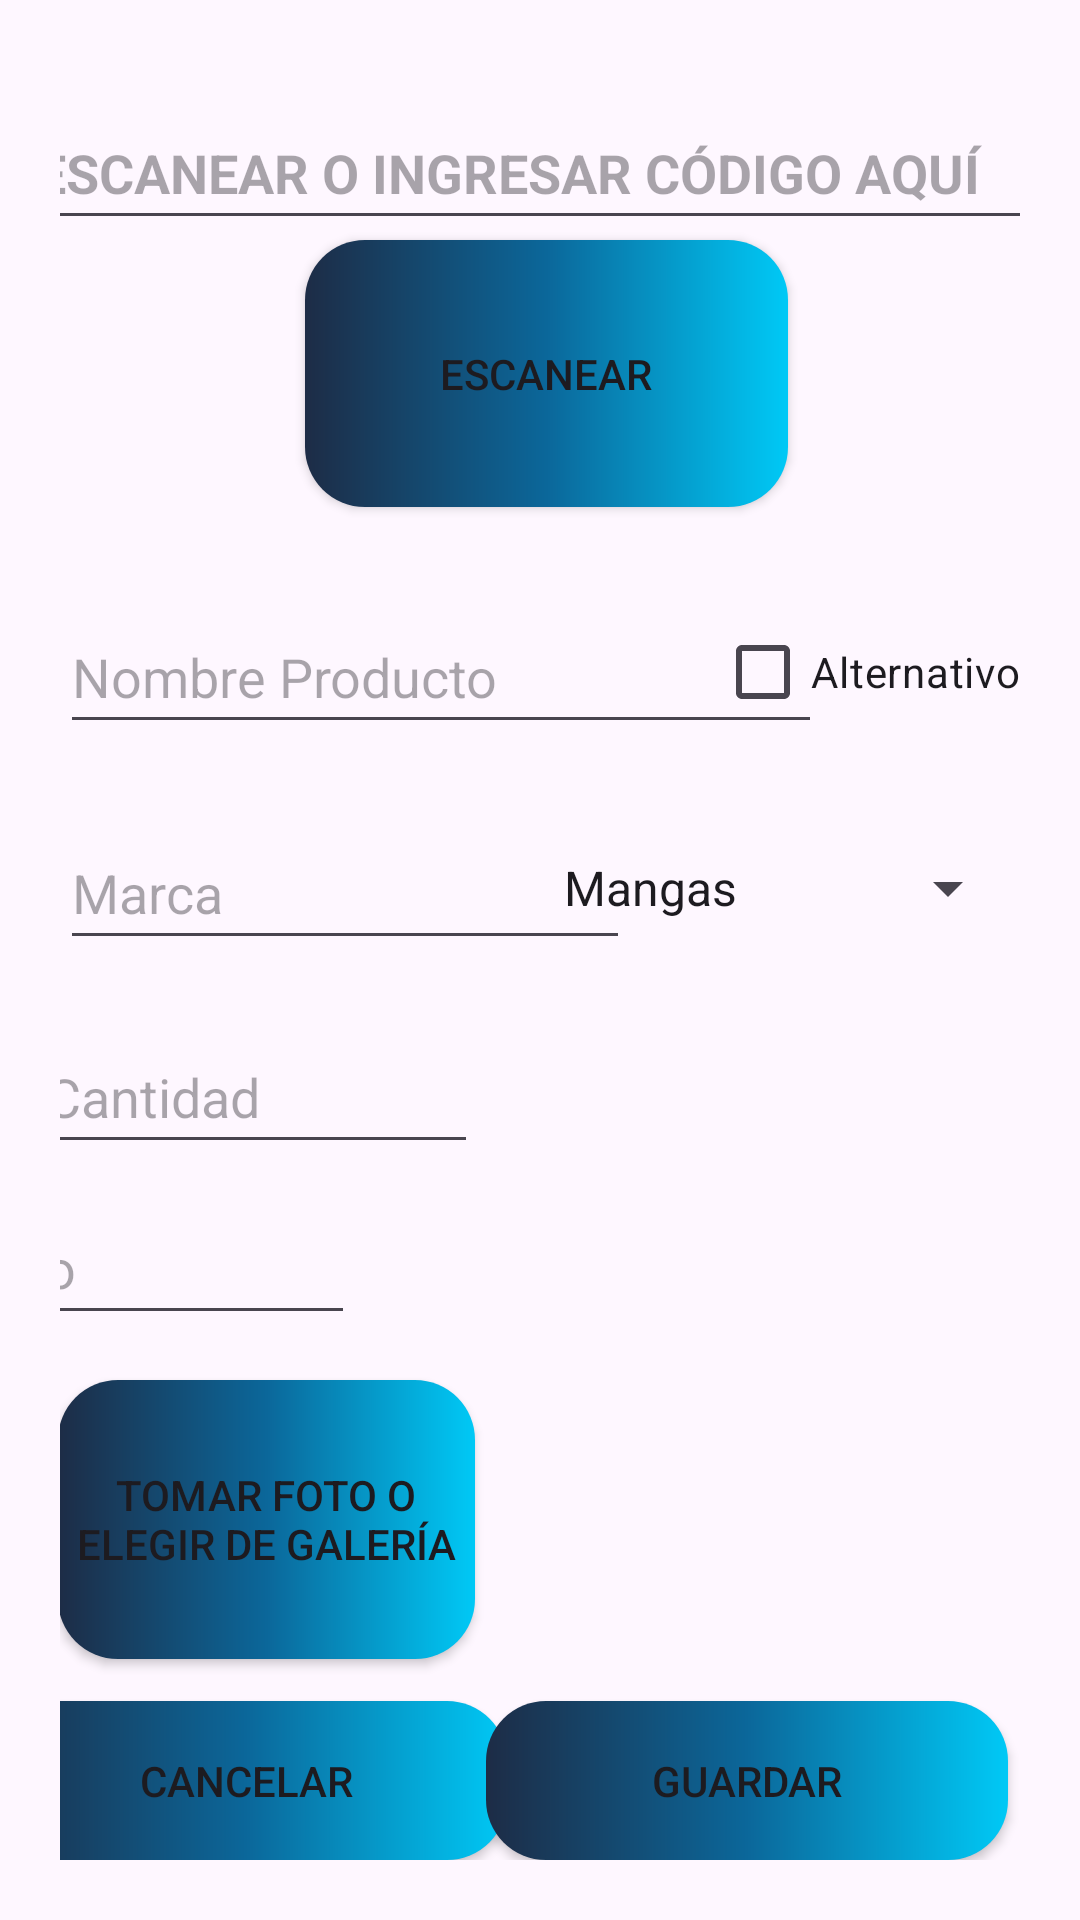

Android layout source for this screen:
<!-- AndroidManifest.xml: application theme Base.Theme.Njoystick -->
<!-- res/layout/add_stock.xml -->
<?xml version="1.0" encoding="utf-8"?>
<androidx.constraintlayout.widget.ConstraintLayout xmlns:android="http://schemas.android.com/apk/res/android"
    xmlns:app="http://schemas.android.com/apk/res-auto"
    xmlns:tools="http://schemas.android.com/tools"
    android:layout_width="match_parent"
    android:layout_height="match_parent"
    android:gravity="center"
    android:orientation="vertical"
    android:padding="20dp"
    tools:context=".AddStock">

    <EditText
        android:id="@+id/codigoProducto"
        android:layout_width="345dp"
        android:layout_height="48dp"
        android:layout_marginTop="12dp"
        android:editable="true"
        android:gravity="center_vertical"
        android:hint="ESCANEAR O INGRESAR CÓDIGO AQUÍ"
        android:textStyle="bold"
        app:layout_constraintBottom_toTopOf="@+id/btnLeerCodigo"
        app:layout_constraintEnd_toEndOf="parent"
        app:layout_constraintStart_toStartOf="parent"
        app:layout_constraintTop_toTopOf="parent"
        app:layout_constraintVertical_bias="0.0" />

    <Button
        android:id="@+id/btnLeerCodigo"
        android:layout_width="161dp"
        android:layout_height="89dp"
        android:layout_marginBottom="31dp"
        app:backgroundTint="@null"
        style="@style/MyButtonStyle"
        android:text="ESCANEAR"
        app:layout_constraintBottom_toTopOf="@+id/nombreProducto"
        app:layout_constraintEnd_toEndOf="parent"
        app:layout_constraintHorizontal_bias="0.514"
        app:layout_constraintStart_toStartOf="parent"
        app:layout_constraintTop_toTopOf="parent"
        app:layout_constraintVertical_bias="1.0" />

    <EditText
        android:id="@+id/nombreProducto"
        android:layout_width="254dp"
        android:layout_height="48dp"
        android:layout_marginTop="180dp"
        android:ems="10"
        android:hint="Nombre Producto"
        android:inputType="text"
        app:layout_constraintStart_toStartOf="parent"
        app:layout_constraintTop_toTopOf="parent" />

    <Button
        android:id="@+id/btn_tomarFoto"
        android:layout_width="139dp"
        android:layout_height="93dp"
        android:layout_marginTop="72dp"
        android:layout_marginEnd="7dp"
        app:backgroundTint="@null"
        style="@style/MyButtonStyle"
        android:text="Tomar Foto o Elegir de Galería"
        app:layout_constraintEnd_toStartOf="@+id/imagenProducto"
        app:layout_constraintHorizontal_bias="0.04"
        app:layout_constraintStart_toStartOf="parent"
        app:layout_constraintTop_toBottomOf="@+id/cantidad" />

    <ImageView
        android:id="@+id/imagenProducto"
        android:layout_width="200dp"
        android:layout_height="200dp"
        android:layout_marginTop="34dp"
        android:adjustViewBounds="true"
        android:scaleType="centerCrop"
        android:src="@drawable/placeholder_image"
        app:layout_constraintEnd_toEndOf="parent"
        app:layout_constraintTop_toBottomOf="@+id/spinner" />

    <EditText
        android:id="@+id/descripcion"
        android:layout_width="364dp"
        android:layout_height="75dp"
        android:layout_marginTop="552dp"
        android:ems="10"
        android:gravity="top|start"
        android:hint="Descripcion"
        android:inputType="text"
        android:lines="5"
        app:layout_constraintEnd_toEndOf="parent"
        app:layout_constraintStart_toStartOf="parent"
        app:layout_constraintTop_toTopOf="parent" />

    <CheckBox
        android:id="@+id/isAlternativo"
        android:layout_width="wrap_content"
        android:layout_height="wrap_content"
        android:layout_marginTop="180dp"
        android:text="Alternativo"
        app:layout_constraintEnd_toEndOf="parent"
        app:layout_constraintHorizontal_bias="1.0"
        app:layout_constraintStart_toEndOf="@+id/nombreProducto"
        app:layout_constraintTop_toTopOf="parent" />

    <Spinner
        android:id="@+id/spinner"
        android:layout_width="160dp"
        android:layout_height="48dp"
        android:layout_marginTop="24dp"
        android:entries="@array/opciones_spinner"
        app:layout_constraintEnd_toEndOf="parent"
        app:layout_constraintTop_toBottomOf="@+id/isAlternativo" />

    <EditText
        android:id="@+id/cantidad"
        android:layout_width="148dp"
        android:layout_height="48dp"
        android:layout_marginTop="20dp"
        android:layout_marginEnd="18dp"
        android:ems="10"
        android:hint="Cantidad"
        android:inputType="number"
        app:layout_constraintEnd_toStartOf="@+id/imagenProducto"
        app:layout_constraintHorizontal_bias="0.2"
        app:layout_constraintStart_toStartOf="parent"
        app:layout_constraintTop_toBottomOf="@+id/marcaProducto" />

    <EditText
        android:id="@+id/precio"
        android:layout_width="148dp"
        android:layout_height="48dp"
        android:layout_marginTop="9dp"
        android:layout_marginEnd="22dp"
        android:layout_marginBottom="15dp"
        android:ems="10"
        android:hint="Precio"
        android:inputType="number"
        app:layout_constraintBottom_toTopOf="@+id/btn_tomarFoto"
        app:layout_constraintEnd_toStartOf="@+id/imagenProducto"
        app:layout_constraintHorizontal_bias="1.0"
        app:layout_constraintStart_toStartOf="parent"
        app:layout_constraintTop_toBottomOf="@+id/cantidad"
        app:layout_constraintVertical_bias="1.0" />

    <EditText
        android:id="@+id/marcaProducto"
        android:layout_width="190dp"
        android:layout_height="48dp"
        android:layout_marginTop="24dp"
        android:layout_marginEnd="12dp"
        android:ems="10"
        android:hint="Marca"
        android:inputType="text"
        app:layout_constraintEnd_toStartOf="@+id/spinner"
        app:layout_constraintHorizontal_bias="0.0"
        app:layout_constraintStart_toStartOf="parent"
        app:layout_constraintTop_toBottomOf="@+id/nombreProducto" />

    <Button
        android:id="@+id/btnCancelar"
        android:layout_width="174dp"
        android:layout_height="53dp"
        android:layout_marginTop="9dp"
        android:layout_marginEnd="19dp"
        android:text="CANCELAR"
        app:backgroundTint="@null"
        style="@style/MyButtonStyle"
        app:layout_constraintBottom_toBottomOf="parent"
        app:layout_constraintEnd_toStartOf="@+id/btn_guardarProducto"
        app:layout_constraintStart_toStartOf="parent" />

    <Button
        android:id="@+id/btn_guardarProducto"
        android:layout_width="174dp"
        android:layout_height="53dp"
        android:layout_marginTop="8dp"
        android:layout_marginEnd="4dp"
        android:text="GUARDAR"
        app:backgroundTint="@null"
        style="@style/MyButtonStyle"
        app:layout_constraintBottom_toBottomOf="parent"
        app:layout_constraintEnd_toEndOf="parent"
        app:layout_constraintVertical_bias="1.0" />

    <ProgressBar
        android:id="@+id/progressBar"
        android:layout_width="358dp"
        android:layout_height="304dp"
        android:layout_centerInParent="true"
        app:layout_constraintBottom_toBottomOf="parent"
        app:layout_constraintEnd_toEndOf="parent"
        app:layout_constraintHorizontal_bias="0.461"
        app:layout_constraintStart_toStartOf="parent"
        app:layout_constraintTop_toTopOf="parent"
        app:layout_constraintVertical_bias="0.354"
        tools:ignore="MissingConstraints"
        android:visibility="gone"/>


</androidx.constraintlayout.widget.ConstraintLayout>
<!-- resources referenced by this layout -->
<resources>
  <string-array name="opciones_spinner">
          <item>Mangas</item>
          <item>Figuras</item>
          <item>Videojuegos</item>
          <item>Papeleria</item>
          <item>Otros</item>
      </string-array>
  <style name="MyButtonStyle" parent="Widget.AppCompat.Button">
          
          <item name="android:background">@drawable/degradado_njoy</item>
      </style>
  <style name="Base.Theme.Njoystick" parent="Theme.Material3.DayNight.NoActionBar">
          
          
      </style>
  <!-- drawable degradado_njoy (drawable) -->
  <?xml version="1.0" encoding="utf-8"?>
  <shape xmlns:android="http://schemas.android.com/apk/res/android">
      <gradient
          android:angle="0"
          android:centerColor="#0b679a"
          android:endColor="@color/njoyCeleste"
          android:startColor="@color/njoyAzul" />
      <corners
          android:radius="20dp"
          />
  </shape>
  <color name="njoyCeleste">#00c9f6</color>
  <color name="njoyAzul">#1d2c46</color>
</resources>
